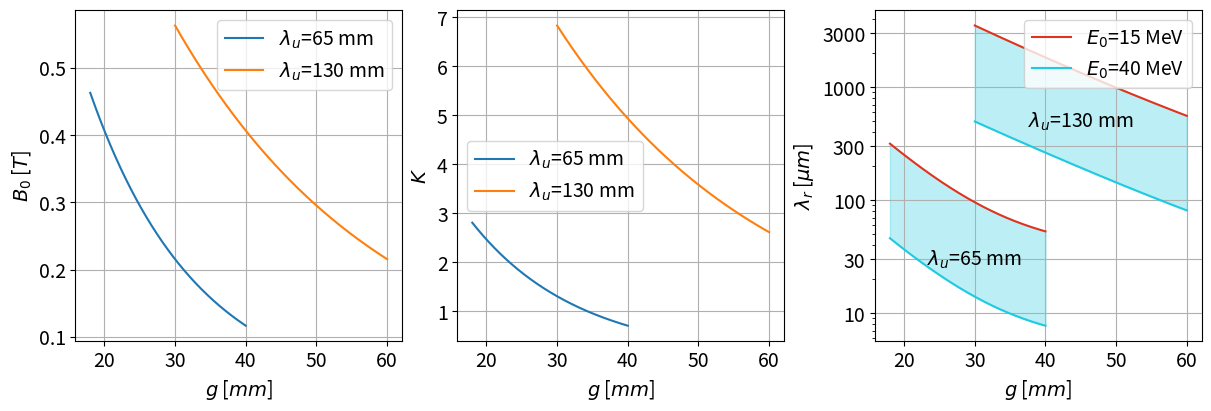

Write the Python code that produced this figure.
#!/usr/bin/env python3
"""FEL resonance calculator for a helical (APPLE-II) undulator, optionally
inside a waveguide.

Computation chain, per undulator period lambda_u:

    gap -> B0        exponential fit  B0 = a exp(-b g/lambda_u + c (g/lambda_u)^2)
        -> K_rms     e B0 lambda_u / (2 pi m_e c)
        -> lambda_r  waveguide-modified helical resonance

The resonance follows from the intersection of the beam line
omega = (k_z + k_u) c beta_z with the waveguide dispersion
k_z = sqrt((omega/c)^2 - k_c^2), giving two branches

    omega_r = c k_u beta_z gamma_z^2 [1 + direction * sqrt(1 - (k_u^2 + k_c^2)
                                                           / (k_u^2 gamma_z^2))]

selected by ``direction`` (+1: v_g > v_e, -1: v_g < v_e). Setting k_c = 0
recovers the free-space helical resonance.

Layout: physics functions -> gap-scan computation (GapScan) -> ``__main__``
(user settings, compute, plot). Standalone tool: edit the user settings at the
top of the ``__main__`` block and run. Figures are shown, not saved.
"""

from dataclasses import dataclass

import numpy as np
import matplotlib.pyplot as plt
from matplotlib.ticker import FuncFormatter
from scipy.constants import c as c_light, e as q_e, m_e


# --------------------------- physics ---------------------------

def gamma_from_kinetic_energy(ke_ev):
    """Lorentz gamma from kinetic energy in eV."""
    return 1.0 + np.asarray(ke_ev) * q_e / (m_e * c_light**2)


def calc_b0(gap, lambda_u, a, b, c):
    """Peak field B0 [T] from gap [m] via the exponential gap fit."""
    gap = np.asarray(gap)
    return a * np.exp(-b * gap / lambda_u + c * (gap / lambda_u) ** 2)


def calc_krms(b0, lambda_u):
    """RMS undulator parameter K_rms = e B0 lambda_u / (2 pi m_e c)."""
    return q_e * np.asarray(b0) * lambda_u / (2 * np.pi * m_e * c_light)


def calc_gamma_z(gamma, krms):
    """Longitudinal gamma_z = gamma / sqrt(1 + K_rms^2)."""
    return np.sqrt(np.asarray(gamma) ** 2 / (1 + np.asarray(krms) ** 2))


def beta_from_gamma(gamma):
    return np.sqrt(1 - 1 / np.asarray(gamma) ** 2)


def calc_lambda_r_vacuum(gamma, lambda_u, krms):
    """Free-space helical resonance lambda_r = lambda_u (1 + K_rms^2) / (2 gamma^2)."""
    return lambda_u / (2 * np.asarray(gamma) ** 2) * (1 + np.asarray(krms) ** 2)


def calc_lambda_r_helical(gamma, lambda_u, krms, direction=1, kc=0.0):
    """Waveguide-modified helical resonance wavelength [m].

    Branches below cutoff (negative sqrt argument) return NaN.
    """
    k_u = 2 * np.pi / lambda_u
    gamma_z = calc_gamma_z(gamma, krms)
    beta_z = beta_from_gamma(gamma_z)
    omega_r = c_light * k_u * beta_z * gamma_z**2 * (
        1 + direction * np.sqrt(1 - (k_u**2 + kc**2) / (k_u**2 * gamma_z**2))
    )
    return 2 * np.pi * c_light / omega_r


# ---------------------- gap-scan computation ----------------------

@dataclass
class GapScan:
    """All gap-dependent quantities for one undulator period."""

    lambda_u: float     # undulator period [m]
    gaps: np.ndarray    # gap values [m]
    b0: np.ndarray      # peak field [T]
    krms: np.ndarray    # RMS undulator parameter
    lam_lo: np.ndarray  # resonance wavelength [m] at min kinetic energy
    lam_hi: np.ndarray  # resonance wavelength [m] at max kinetic energy

    @property
    def label(self):
        return f"$\\lambda_u$={self.lambda_u*1e3:.0f} mm"


def scan_gap(lambda_u, gaps, a, b, c, ekin_range_ev, direction=1, kc=0.0):
    """Evaluate B0, K_rms and the resonance band over a gap range."""
    b0 = calc_b0(gaps, lambda_u, a, b, c)
    krms = calc_krms(b0, lambda_u)
    gammas = gamma_from_kinetic_energy(np.asarray(ekin_range_ev))
    lam_lo = calc_lambda_r_helical(gammas.min(), lambda_u, krms, direction, kc)
    lam_hi = calc_lambda_r_helical(gammas.max(), lambda_u, krms, direction, kc)
    return GapScan(lambda_u, np.asarray(gaps), b0, krms, lam_lo, lam_hi)


if __name__ == "__main__":
    # ------------------------- user settings -------------------------
    # B0(gap) fit coefficients: B0 = a exp(-b g/lambda_u + c (g/lambda_u)^2)
    a, b, c = 1.54, 4.46, 0.43
    # undulator periods to compare [m], each with its own gap range [m]
    undulators = [
        (65e-3, np.linspace(18e-3, 40e-3, 2001)),
        (130e-3, np.linspace(30e-3, 60e-3, 2001)),
    ]
    ekin_range_ev = (15e6, 40e6)  # kinetic energy band edges [eV]
    kc = 0.0        # waveguide cutoff [rad/m]; e.g. TE11 circular pipe:
                    #   kc = 1.8412 / r_wg; 0 = free space
    direction = +1  # resonance branch: +1 (v_g > v_e) or -1 (v_g < v_e)
    # annotation positions on the wavelength panel: (gap [mm], lambda [um])
    band_labels = [(30, 30), (45, 500)]
    wl_yticks = [10, 30, 100, 300, 1000, 3000]  # wavelength axis ticks [um]
    # -----------------------------------------------------------------

    # ---------------------------- compute ----------------------------
    scans = [scan_gap(lambda_u, gaps, a, b, c, ekin_range_ev,
                      direction=direction, kc=kc)
             for lambda_u, gaps in undulators]

    # ----------------------------- plot ------------------------------
    band_color = "#1ECBE1" if direction == 1 else "#E1341E"

    with plt.rc_context({"font.size": 14}):
        fig, (ax_b0, ax_k, ax_wl) = plt.subplots(
            figsize=(12, 4), ncols=3, layout="constrained")

        for scan in scans:
            gaps_mm = scan.gaps * 1e3
            ax_b0.plot(gaps_mm, scan.b0, label=scan.label)
            ax_k.plot(gaps_mm, scan.krms, label=scan.label)
            ax_wl.plot(gaps_mm, scan.lam_lo * 1e6, color="#E1341E")
            ax_wl.plot(gaps_mm, scan.lam_hi * 1e6, color="#1ECBE1")
            # fill_between cannot handle NaN (below-cutoff points): pad with
            # the first valid value so the shading spans the full gap range
            first_valid = scan.lam_lo[np.where(~np.isnan(scan.lam_lo))[0][0]]
            lam_lo_filled = np.nan_to_num(scan.lam_lo, nan=first_valid)
            ax_wl.fill_between(gaps_mm, scan.lam_hi * 1e6, lam_lo_filled * 1e6,
                               alpha=0.3, color=band_color)

        ax_b0.set_ylabel("$B_0$ [$T$]")
        ax_b0.legend()

        ax_k.set_ylabel("$K$")
        ax_k.legend()

        ax_wl.set_yscale("log")
        ax_wl.set_ylabel("$\\lambda_r$ [$\\mu m$]")
        ax_wl.set_yticks(wl_yticks)
        ax_wl.yaxis.set_major_formatter(FuncFormatter(lambda v, pos: f"{v:g}"))
        # the two labels map to the first scan's lower/upper energy curves;
        # the colors are shared by all scans
        ax_wl.legend([f"$E_0$={np.min(ekin_range_ev)/1e6:g} MeV",
                      f"$E_0$={np.max(ekin_range_ev)/1e6:g} MeV"],
                     loc="upper right")
        for scan, (x_text, y_text) in zip(scans, band_labels):
            ax_wl.text(x_text, y_text, scan.label, ha="center", va="center")

        for ax in (ax_b0, ax_k, ax_wl):
            ax.set_xlabel("$g$ [$mm$]")
            ax.grid(True)

    plt.show()
